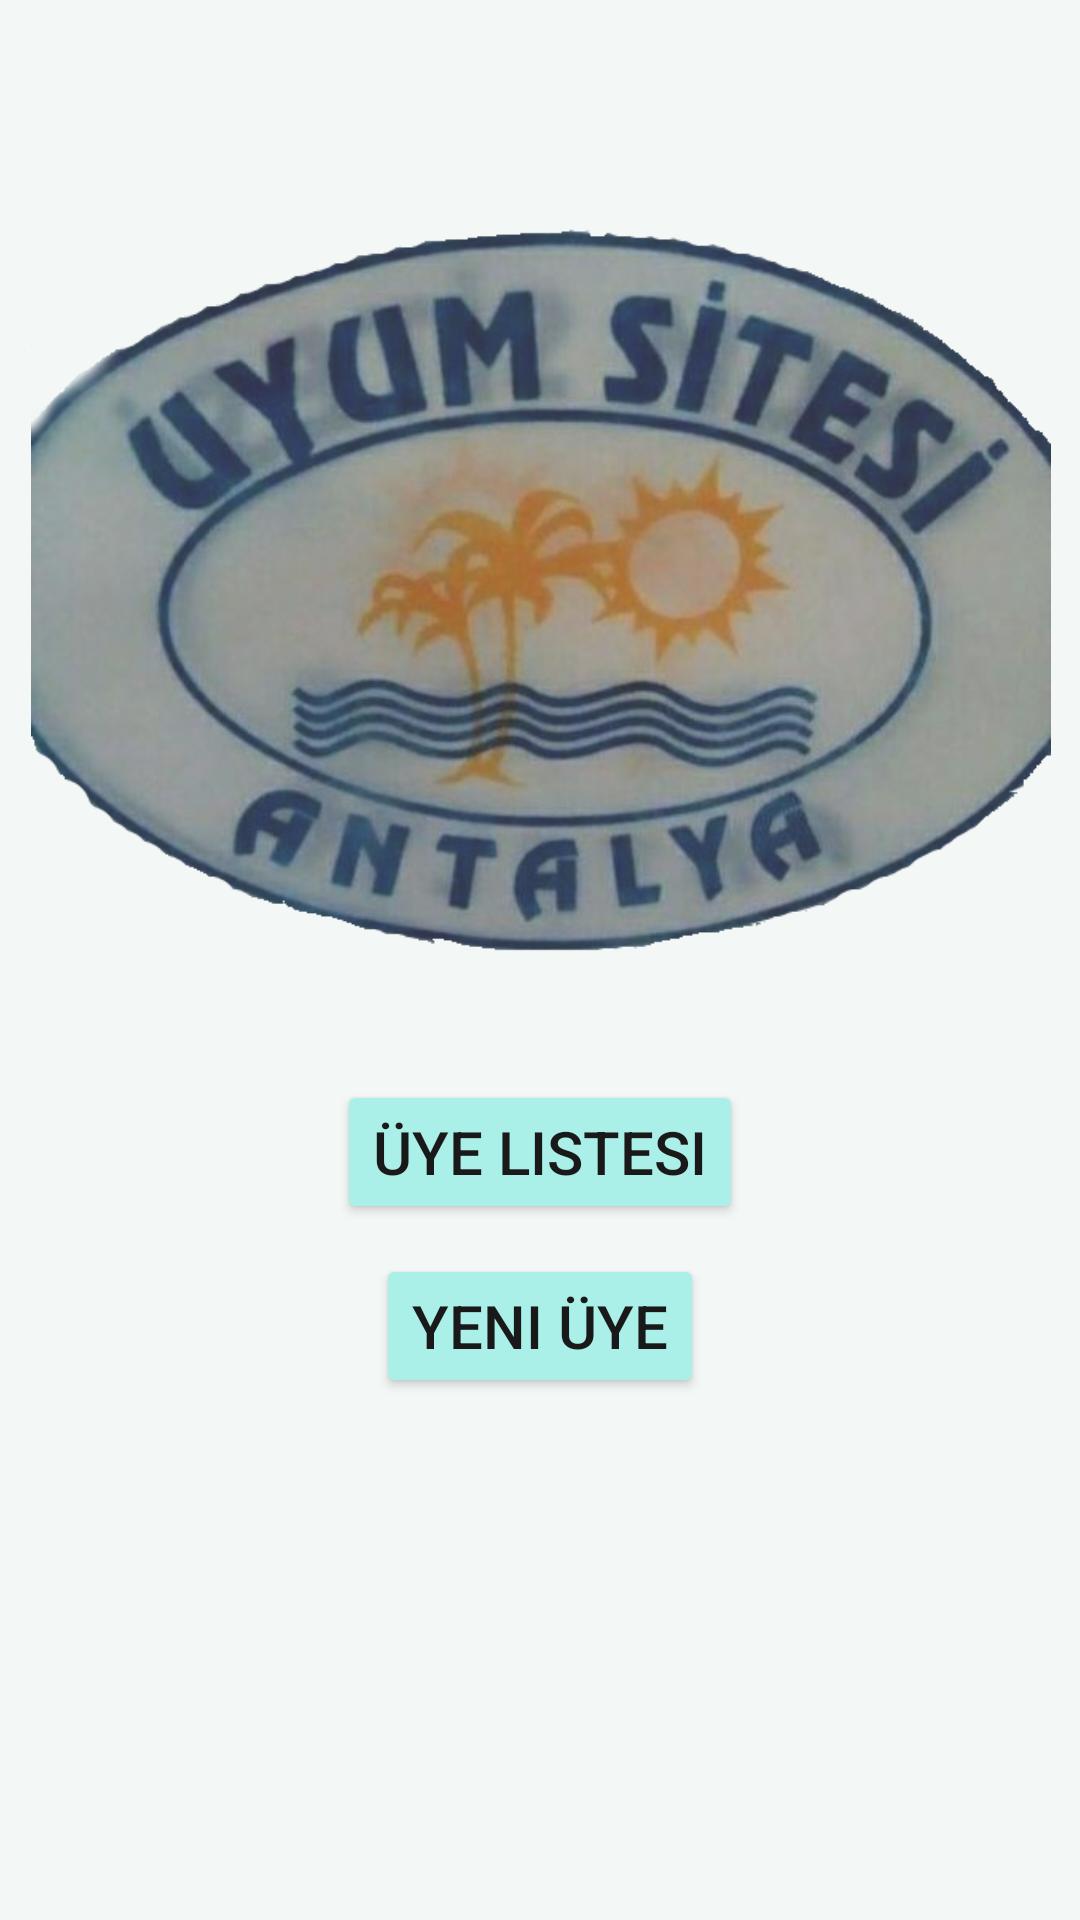

Write the Android layout XML for this screen, with the resource values it uses.
<!-- AndroidManifest.xml: application theme Theme.UyumSitesiApp -->
<!-- res/layout/activity_main.xml -->
<?xml version="1.0" encoding="utf-8"?>
<androidx.constraintlayout.widget.ConstraintLayout xmlns:android="http://schemas.android.com/apk/res/android"
    xmlns:app="http://schemas.android.com/apk/res-auto"
    xmlns:tools="http://schemas.android.com/tools"
    android:layout_width="match_parent"
    android:layout_height="match_parent"
    android:background="@color/screenBackground"
    tools:context=".activities.MainActivity">

    <ImageView
        android:id="@+id/imageViewUyumIcon"
        android:layout_width="400dp"
        android:layout_height="300dp"
        android:layout_marginTop="40dp"
        android:alpha="0.8"
        android:src="@drawable/uyumsitesiicon"
        app:layout_constraintLeft_toLeftOf="parent"
        app:layout_constraintRight_toRightOf="parent"
        app:layout_constraintTop_toTopOf="parent" />

    <Button
        android:id="@+id/btnMembers"
        android:layout_width="wrap_content"
        android:layout_height="wrap_content"
        android:layout_marginTop="20dp"
        android:backgroundTint="@color/button"
        android:text="Üye Listesi"
        android:textColor="@color/black2"
        android:textSize="20sp"
        app:layout_constraintLeft_toLeftOf="parent"
        app:layout_constraintRight_toRightOf="parent"
        app:layout_constraintTop_toBottomOf="@id/imageViewUyumIcon" />

    <Button
        android:id="@+id/btnNew"
        android:layout_width="wrap_content"
        android:layout_height="wrap_content"
        android:layout_marginTop="10dp"
        android:backgroundTint="@color/button"
        android:text="Yeni Üye"
        android:textColor="@color/black2"
        android:textSize="20sp"
        app:layout_constraintLeft_toLeftOf="parent"
        app:layout_constraintRight_toRightOf="parent"
        app:layout_constraintTop_toBottomOf="@id/btnMembers" />

</androidx.constraintlayout.widget.ConstraintLayout>
<!-- resources referenced by this layout -->
<resources>
  <color name="black2">#191919</color>
  <color name="button">#ABEFE9</color>
  <color name="screenBackground">#F3F7F6</color>
  <!-- drawable uyumsitesiicon: png bitmap (drawable, 410677 bytes) -->
  <style name="Theme.UyumSitesiApp" parent="Base.Theme.UyumSitesiApp" />
  <style name="Base.Theme.UyumSitesiApp" parent="Theme.Material3.Light.NoActionBar">
          
           <item name="colorPrimaryDark">@color/background2</item>
           <item name="colorPrimary">@color/background</item>
      </style>
  <color name="background2">#30978D</color>
  <color name="background">#83E6DD</color>
</resources>
